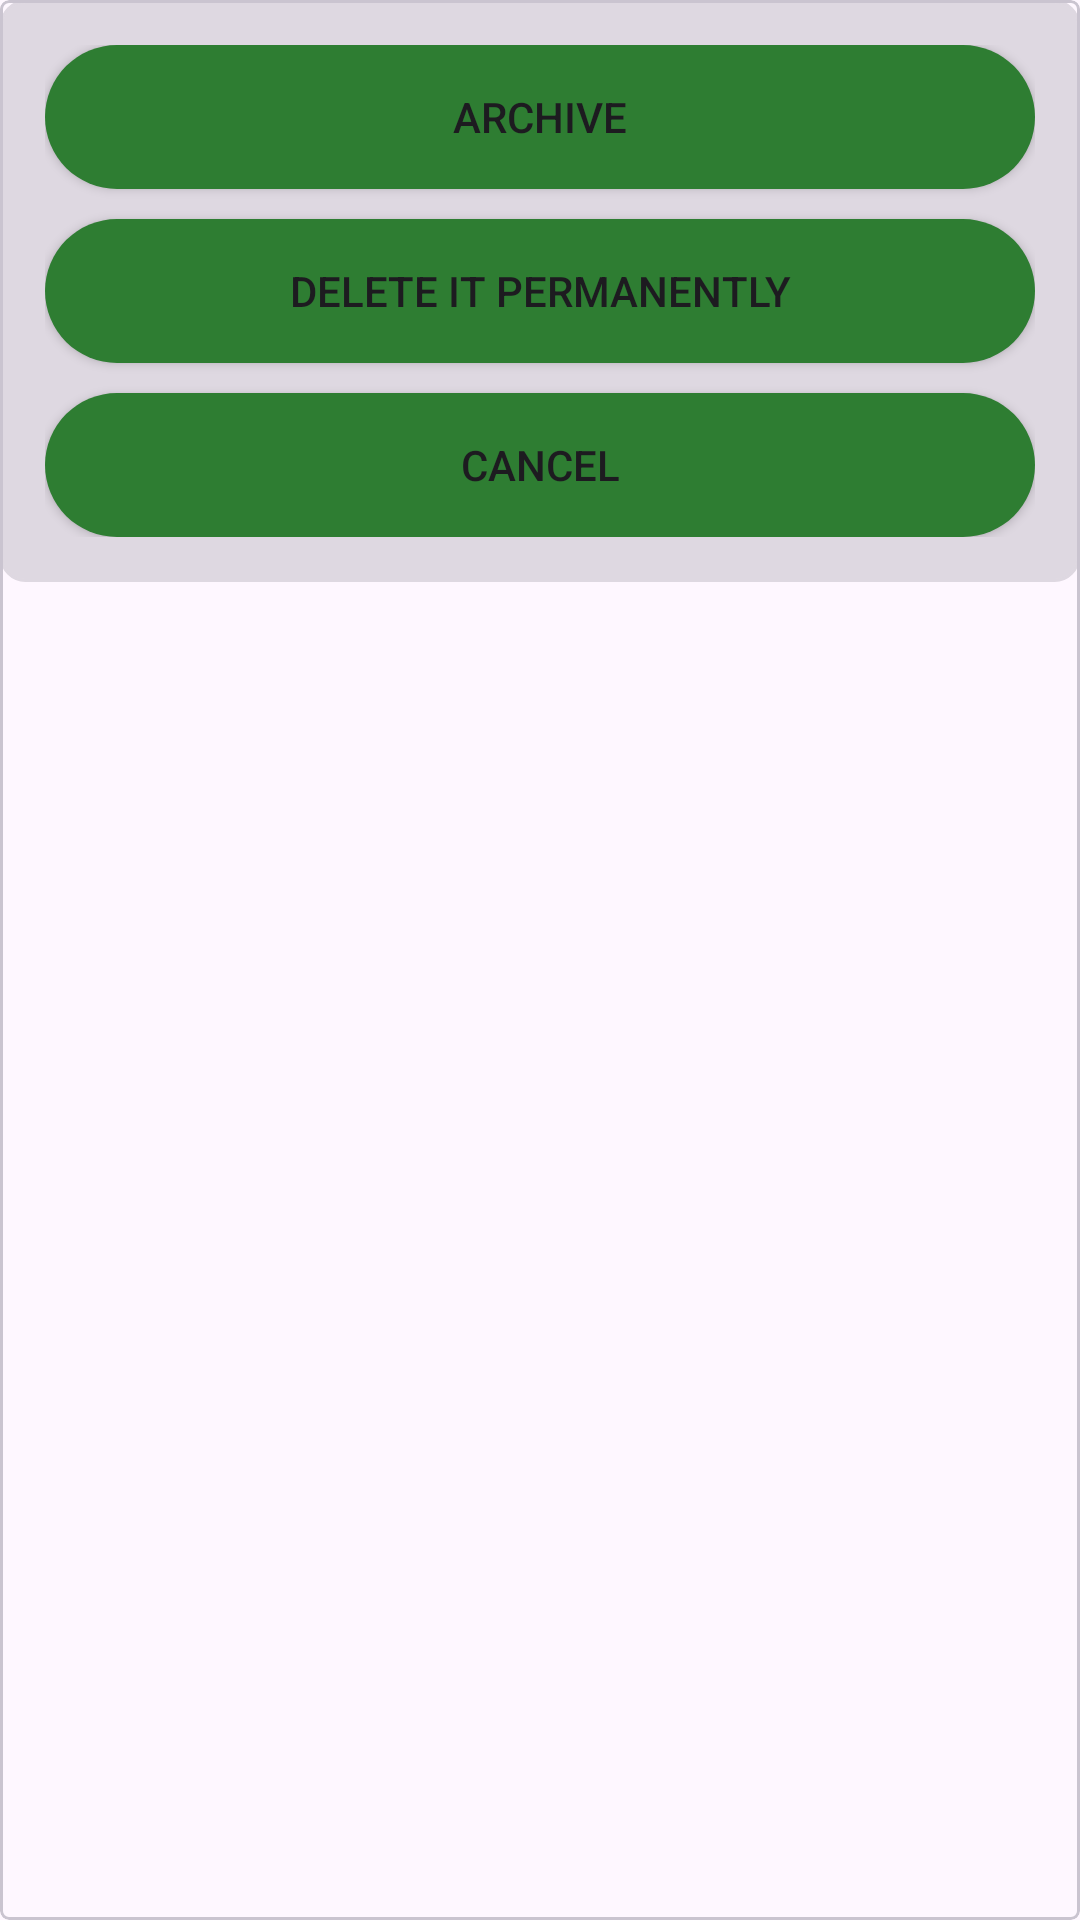

The Android layout XML behind this screen, and the referenced resources:
<!-- AndroidManifest.xml: application theme Theme.WorkNoteBook -->
<!-- res/layout/dialog_confirm_delete.xml -->
<?xml version="1.0" encoding="utf-8"?>
<com.google.android.material.card.MaterialCardView
    xmlns:android="http://schemas.android.com/apk/res/android"
    xmlns:app="http://schemas.android.com/apk/res-auto"
    xmlns:tools="http://schemas.android.com/tools"
    android:layout_width="match_parent"
    android:layout_height="wrap_content"
    android:layout_margin="20dp"
    android:padding="20dp"
    app:shapeAppearanceOverlay="@style/RoundedCardShape">

    <LinearLayout
        android:layout_width="match_parent"
        android:layout_height="wrap_content"
        android:background="@drawable/bg_edit_text_disabled"
        android:padding="15dp"
        android:orientation="vertical">

        <Button
            android:id="@+id/btn_confirm_delete_archive"
            android:text="@string/Archive"
            android:minWidth="200dp"
            android:background="@drawable/bg_button"
            android:layout_height="wrap_content"
            android:layout_width="match_parent" />

        <Button
            android:id="@+id/btn_confirm_delete_delete_permanently"
            android:text="@string/DeletePermanently"
            android:minWidth="200dp"
            android:layout_marginTop="10dp"
            android:background="@drawable/bg_button"
            android:layout_height="wrap_content"
            android:layout_width="match_parent" />

        <Button
            android:id="@+id/btn_confirm_delete_cancel"
            android:text="@string/cancel"
            android:minWidth="200dp"
            android:layout_marginTop="10dp"
            android:background="@drawable/bg_button"
            android:layout_height="wrap_content"
            android:layout_width="match_parent" />

    </LinearLayout>

</com.google.android.material.card.MaterialCardView>
<!-- resources referenced by this layout -->
<resources>
  <!-- drawable bg_button (drawable) -->
  <?xml version="1.0" encoding="utf-8"?>
  <selector xmlns:android="http://schemas.android.com/apk/res/android">
  
      <item android:state_pressed="true">
          <shape>
              <solid android:color="#1B5E20"/>
              <corners android:radius="28dp"/>
          </shape>
      </item>
  
      <item>
          <shape>
              <solid android:color="#2E7D32"/>
              <corners android:radius="28dp"/>
          </shape>
      </item>
  
  </selector>
  <!-- drawable bg_edit_text_disabled (drawable) -->
  <?xml version="1.0" encoding="utf-8"?>
  <shape xmlns:android="http://schemas.android.com/apk/res/android"
      android:shape="rectangle">
  
      <solid android:color="?attr/colorSurfaceDim" />
  
      <corners android:radius="8dp" />
  
      <stroke
          android:width="1dp"
          android:color="?attr/colorSurfaceDim" />
  
      <padding
          android:top="8dp"
          android:bottom="8dp"
          android:left="12dp"
          android:right="12dp" />
  
  </shape>
  <string name="Archive">Archive</string>
  <string name="DeletePermanently">Delete it permanently</string>
  <string name="cancel">Cancel</string>
  <style name="RoundedCardShape">
          <item name="cornerFamily">rounded</item>
          <item name="cornerSize">3dp</item>
      </style>
  <style name="Theme.WorkNoteBook" parent="Base.Theme.WorkNoteBook" />
  <style name="Base.Theme.WorkNoteBook" parent="Theme.Material3.DayNight.NoActionBar">
          
          
      </style>
</resources>
